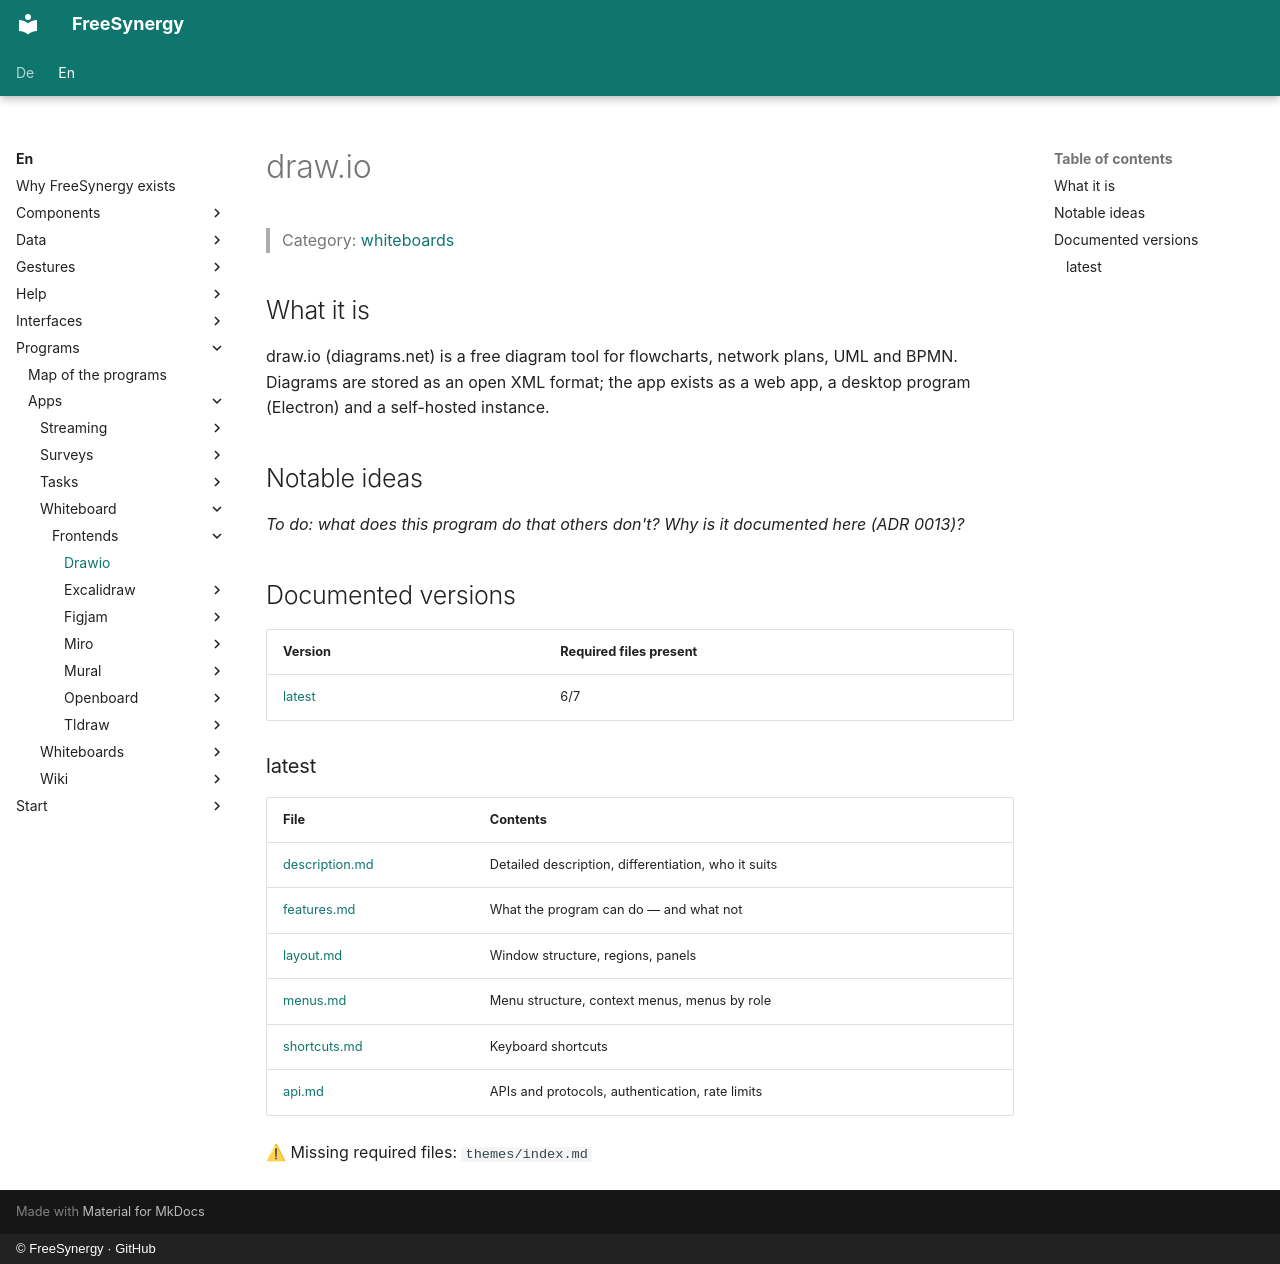

repository: FreeSynergy/fs-documentation · page: en/programs/apps/whiteboard/frontends/drawio/index.html · generator: mkdocs · copyright: © FreeSynergy · GitHub

# draw.io

> Category: [whiteboards](../../index.md)

## What it is

draw.io (diagrams.net) is a free diagram tool for flowcharts, network plans, UML and BPMN. Diagrams are stored as an open XML format; the app exists as a web app, a desktop program (Electron) and a self-hosted instance.

## Notable ideas

_To do: what does this program do that others don't? Why is it documented here (ADR 0013)?_

## Documented versions

<!-- gen:versions (scripts/gen_frontend_indexes.py) — edits inside are overwritten -->
| Version | Required files present |
|---------|------------------------|
| [latest](latest/description.md) | 6/7 |

### latest

| File | Contents |
|------|----------|
| [description.md](latest/description.md) | Detailed description, differentiation, who it suits |
| [features.md](latest/features.md) | What the program can do — and what not |
| [layout.md](latest/layout.md) | Window structure, regions, panels |
| [menus.md](latest/menus.md) | Menu structure, context menus, menus by role |
| [shortcuts.md](latest/shortcuts.md) | Keyboard shortcuts |
| [api.md](latest/api.md) | APIs and protocols, authentication, rate limits |

⚠ Missing required files: `themes/index.md`
<!-- /gen:versions -->
